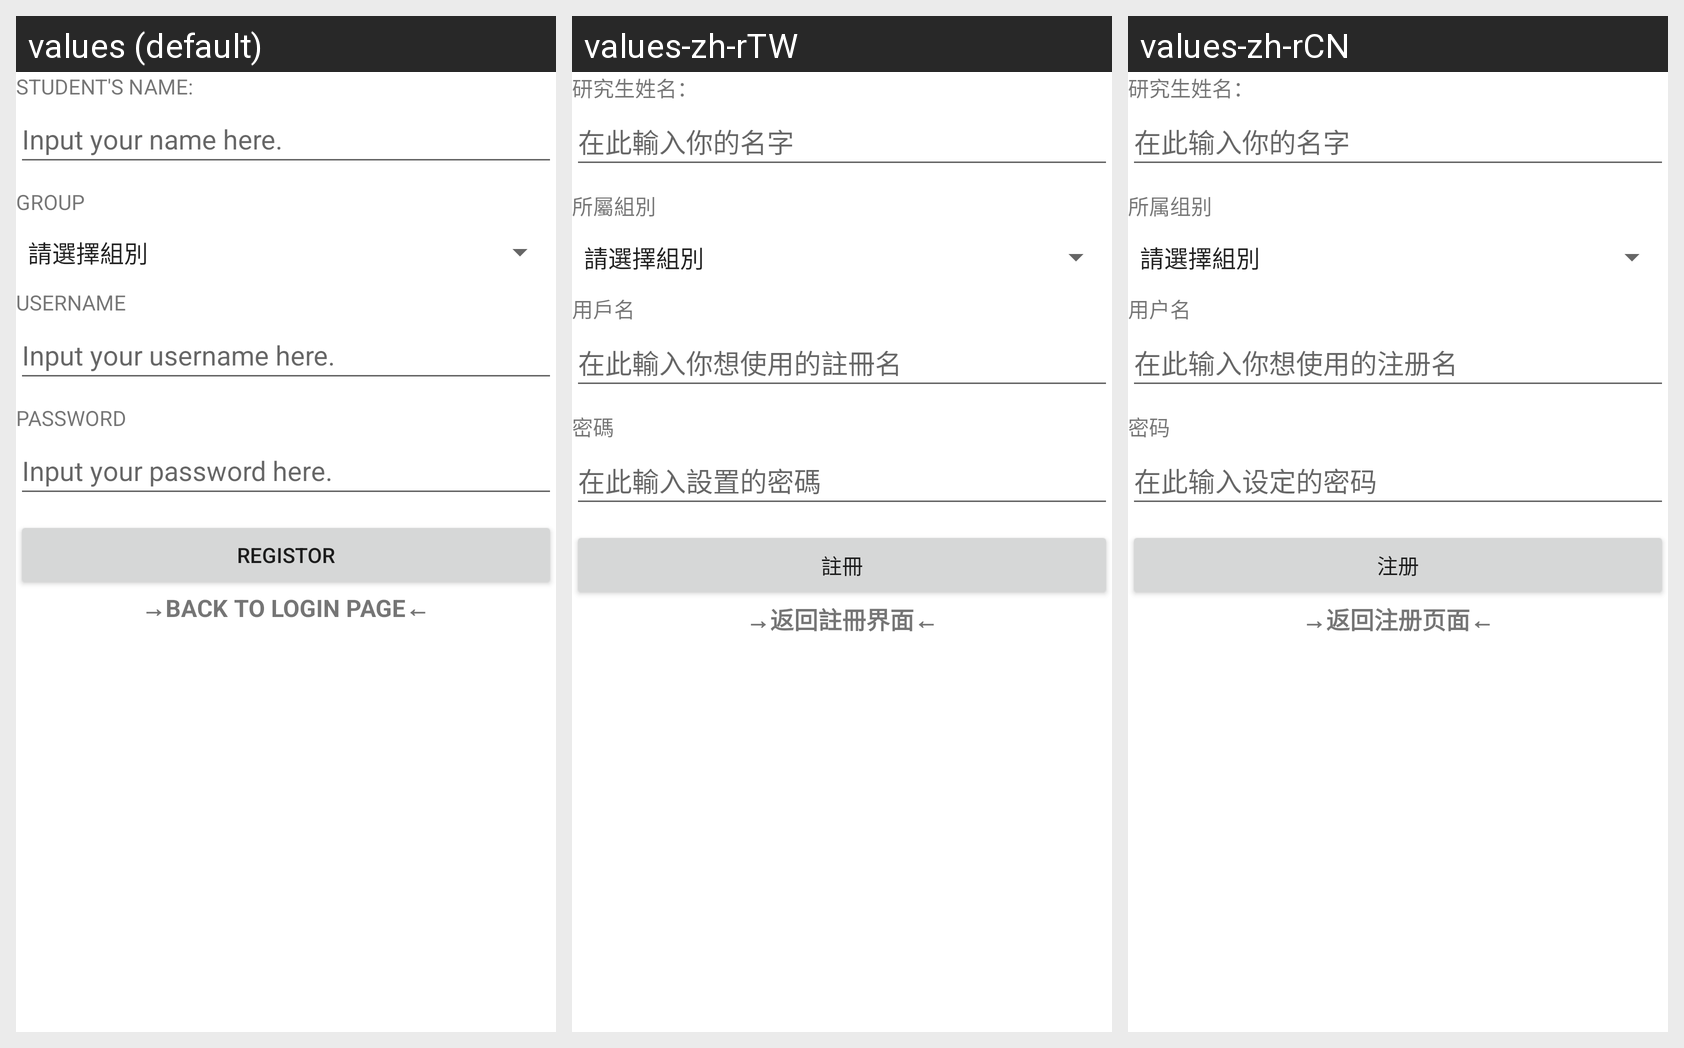

Translations of the strings shown on this Android screen, per locale in the grid:
Android screen res/layout/activity_register.xml rendered under 3 locales, left to right: values (default), values-zh-rTW, values-zh-rCN. Device: Nexus 5 (rendered at 1080×1920; each locale shown at half size, 540×960, under a caption strip naming it); theme Theme.Login.
Strings drawn on this screen, with the default value and each locale's value (text and hints the layout hard-codes, and strings that could not be matched under every locale, appear in the picture but are not listed):

register_name
  values: STUDENT'S NAME:
  values-zh-rTW: 研究生姓名：
  values-zh-rCN: 研究生姓名：

register_name_hint
  values: Input your name here.
  values-zh-rTW: 在此輸入你的名字
  values-zh-rCN: 在此输入你的名字

register_group
  values: GROUP
  values-zh-rTW: 所屬組別
  values-zh-rCN: 所属组别

register_username
  values: USERNAME
  values-zh-rTW: 用戶名
  values-zh-rCN: 用户名

register_username_hint
  values: Input your username here.
  values-zh-rTW: 在此輸入你想使用的註冊名
  values-zh-rCN: 在此输入你想使用的注册名

register_password
  values: PASSWORD
  values-zh-rTW: 密碼
  values-zh-rCN: 密码

register_password_hint
  values: Input your password here.
  values-zh-rTW: 在此輸入設置的密碼
  values-zh-rCN: 在此输入设定的密码

register_register_buttom
  values: REGISTOR
  values-zh-rTW: 註冊
  values-zh-rCN: 注册

register_back_to_login
  values: →BACK TO LOGIN PAGE←
  values-zh-rTW: →返回註冊界面←
  values-zh-rCN: →返回注册页面←
